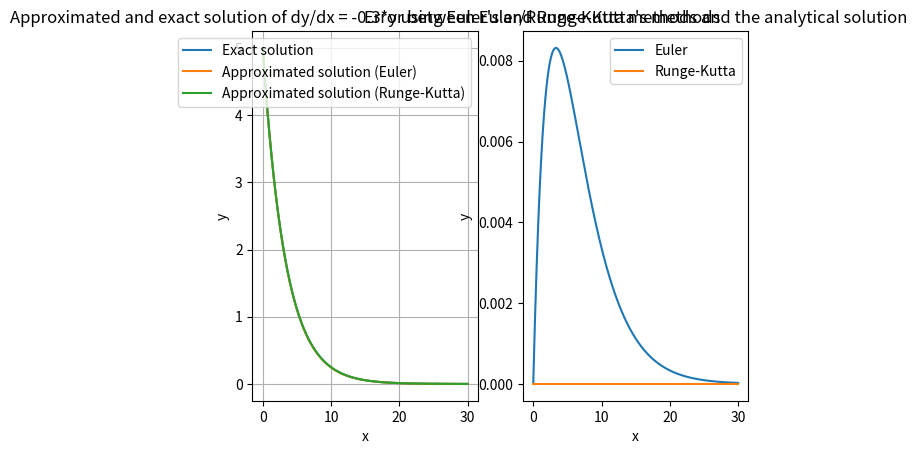

Python code for this plot:
__author__ = "ANTROPIUS Simon, AUGEY Louis"
__date__ = "2024-05-13"

import matplotlib.pyplot as plt
import numpy as np

##### Definition of the equation ##############################################

def f(x, y):
    """
    Right side of the ODE y'(x) = -a(x)*y(x) + b(x).
    Define the equation here.

    :param x: The value of x.
    :param y: The value of y(x).
    :return: The value of -a(x)*y(x) + b(x).
    """
    return -0.3*y

# Initial conditions
x0 = 0 # Initial value of x
y0 = 5 # Initial value of y (i.e. f(x0))

##### Euler's solution ########################################################

def euler_method(f, x, y0):
    """
    Approximates the solution of the ODE y' = f(x, y) using Euler's method.

    :param f: The function f(x, y) representing the right-hand side of the ODE.
    :param x: The array containing the values of x.
    :param y0: The initial value of y.
    :return: An array containing the approximation of y.
    """
    n = len(x) # Number of steps
    h = x[1] - x[0] # Step size
    y = np.zeros(n)
    y[0] = y0
    for i in range(1, n):
        y[i] = y[i-1] + h * f(x[i-1], y[i-1])
    return y

##### Runge-Kutta's solution ##################################################

def runge_kutta_method(f, x, y0):
    """
    Approximates the solution of the ODE y' = f(x, y) using Runge-Kutta's
    method.

    :param f: The function f(x, y) representing the right-hand side of the ODE.
    :param x: The array containing the values of x.
    :param y0: The initial value of y.
    :return: An array containing the approximation of y.
    """
    n = len(x) # Number of steps
    h = x[1] - x[0]  # Step size
    y = np.zeros(n)
    y[0] = y0
    for i in range(1, n):
        k1 = h * f(x[i-1], y[i-1])
        k2 = h * f(x[i-1], y[i-1] + k1/2)
        k3 = h * f(x[i-1], y[i-1] + k2/2)
        k4 = h * f(x[i-1], y[i-1] + k3)
        y[i] = y[i-1] + 1 / 6 * (k1 + 2 * k2 + 2 * k3 + k4)
    return y

##### Exact solution ##########################################################

def analytical_solution(x):
    """
    Solution of the ODE y'(x) = -a(x)*y(x) + b(x).
    Define the solution to the equation here.

    :param x: The array containing the values of x.
    :return: An array containing the exact values of y.
    """
    return y0*np.exp(-0.3*x)

##### Error ###################################################################

def error_euler_runge_kutta(f_analytical, f_euler, f_runge_kutta):
    """
    Computes the error between euler and the exact solution and runge-kutta
    and the exact solution.

    :param f_analytical: An array containing the exact values of y.
    :param f_euler: An array containing approximated values of y with euler.
    :param f_runge_kutta: An array containing approximated values of y with
    runge-kutta.
    :return: 2 arrays containing the the error between euler and the exact
    solution and runge-kutta and the exact solution.
    """
    return np.abs(f_euler - f_analytical), np.abs(f_runge_kutta - f_analytical)

##### Computations ############################################################

# Interval
a = x0 # Beginning of the interval
b = 30 # End of the interval
n = 1000  # Number of steps

x = np.linspace(a, b, n)
y_analytical = analytical_solution(x)
y_euler = euler_method(f, x, y0)
y_runge_kutta = runge_kutta_method(f, x, y0)

y_error_euler, y_error_runge_kutta = error_euler_runge_kutta(y_analytical,
                                                             y_euler,
                                                             y_runge_kutta)

##### Figure ##################################################################
plt.subplot(1, 2, 1)
plt.plot(x, y_analytical, label='Exact solution')
plt.plot(x, y_euler, label='Approximated solution (Euler)')
plt.plot(x, y_runge_kutta, label='Approximated solution (Runge-Kutta)')
plt.xlabel('x')
plt.ylabel('y')
plt.title(f"Approximated and exact solution of dy/dx = -0.3*y using Euler\'s "
          f"and Runge-Kutta\'s methods")
plt.legend()
plt.grid(True)

plt.subplot(1, 2, 2)
plt.plot(x, y_error_euler, label='Euler')
plt.plot(x, y_error_runge_kutta, label='Runge-Kutta')
plt.xlabel('x')
plt.ylabel('y')
plt.title("Error between Euler/Runge-Kutta methods and the analytical "
          "solution")
plt.legend()

plt.show()